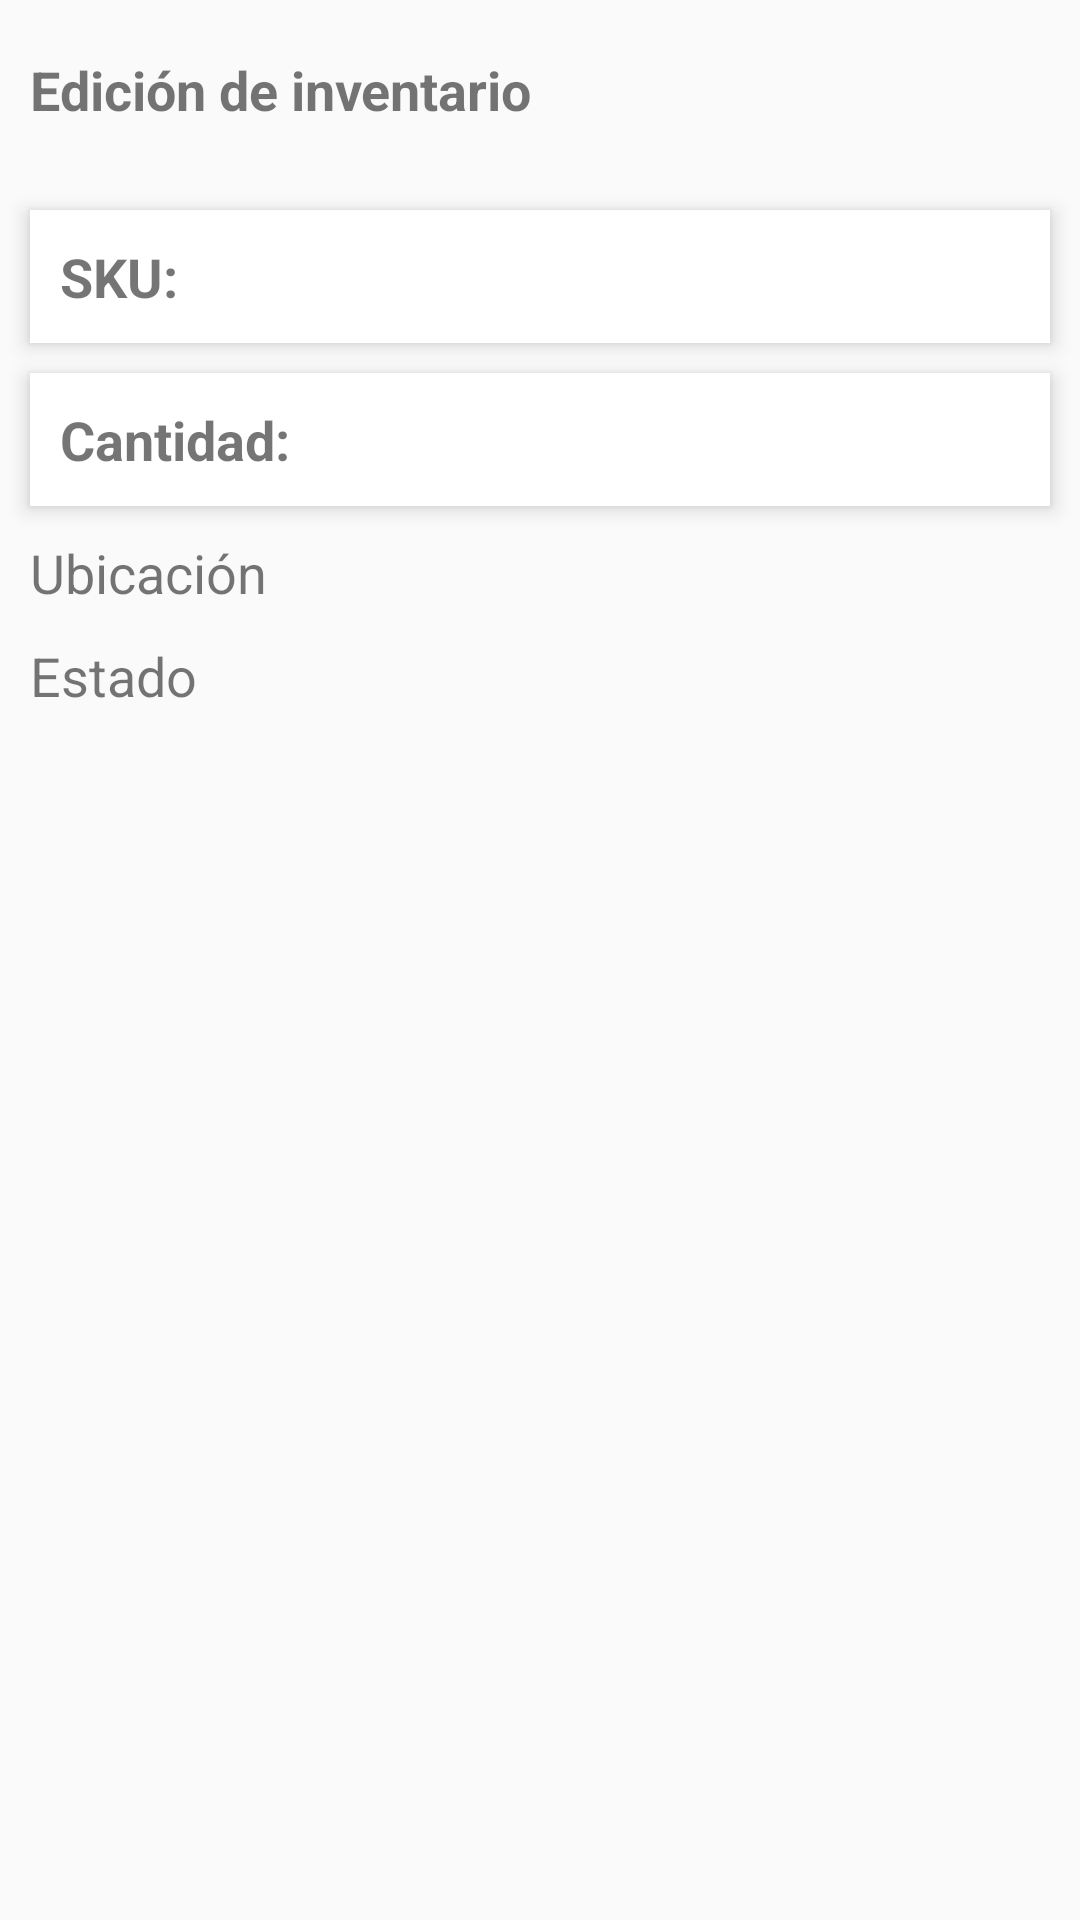

Layout XML and referenced resources for this Android screen:
<!-- AndroidManifest.xml: application theme AppTheme -->
<!-- res/layout/dialog_edicion_inventario_layout.xml -->
<?xml version="1.0" encoding="utf-8"?>
<LinearLayout xmlns:android="http://schemas.android.com/apk/res/android"
    android:orientation="vertical" android:layout_width="match_parent"
    android:layout_height="wrap_content">

    <LinearLayout
        android:layout_width="match_parent"
        android:layout_height="wrap_content"
        android:layout_margin="10dp"
        android:orientation="horizontal">

    <TextView
        android:layout_width="0dp"
        android:layout_height="wrap_content"
        android:layout_weight="1"
        android:textSize="18sp"
        android:textStyle="bold"
        android:layout_gravity="center_vertical"
        android:text="Edición de inventario"/>

        <Button
            android:id="@+id/buttonBorrar"
            android:layout_width="40dp"
            android:layout_height="40dp"
            android:background="@mipmap/ic_borrar_registro"/>

    </LinearLayout>

    <android.support.v7.widget.CardView
        android:id="@+id/cardViewSKU"
        xmlns:card_view="http://schemas.android.com/apk/res-auto"
        android:layout_width="match_parent"
        android:layout_height="wrap_content"
        card_view:cardElevation="4dp"
        android:layout_marginStart="10dp"
        android:layout_marginEnd="10dp"
        android:layout_marginTop="10dp"
        card_view:cardCornerRadius="0dp">

        <RelativeLayout
            android:layout_width="match_parent"
            android:layout_height="wrap_content">

            <TextView
                android:id="@+id/textViewTituloSKU"
                android:layout_width="wrap_content"
                android:layout_height="wrap_content"
                android:textSize="18sp"
                android:textStyle="bold"
                android:gravity="center_vertical"
                android:text="SKU:"
                android:layout_margin="10dp"
                android:background="@color/white" />

            <EditText
                android:id="@+id/editTextSKU"
                android:layout_width="match_parent"
                android:layout_height="wrap_content"
                android:layout_marginBottom="10dp"
                android:layout_marginEnd="10dp"
                android:layout_marginTop="10dp"
                android:layout_toEndOf="@+id/textViewTituloSKU"
                android:background="@color/white"
                android:gravity="center_vertical"
                android:inputType="number"
                android:enabled="false"
                android:textSize="18sp" />

        </RelativeLayout>

    </android.support.v7.widget.CardView>

    <android.support.v7.widget.CardView
        android:id="@+id/cardViewCantidad"
        xmlns:card_view="http://schemas.android.com/apk/res-auto"
        android:layout_width="match_parent"
        android:layout_height="wrap_content"
        card_view:cardElevation="4dp"
        android:layout_marginStart="10dp"
        android:layout_marginEnd="10dp"
        android:layout_marginTop="10dp"
        card_view:cardCornerRadius="0dp">

        <RelativeLayout
            android:layout_width="match_parent"
            android:layout_height="wrap_content">

            <TextView
                android:id="@+id/textViewTituloCantidad"
                android:layout_width="wrap_content"
                android:layout_height="wrap_content"
                android:textSize="18sp"
                android:textStyle="bold"
                android:gravity="center_vertical"
                android:text="Cantidad:"
                android:layout_margin="10dp"
                android:background="@color/white" />

            <EditText
                android:id="@+id/editTextCantidad"
                android:layout_width="match_parent"
                android:layout_height="wrap_content"
                android:layout_marginBottom="10dp"
                android:layout_marginEnd="10dp"
                android:layout_marginTop="10dp"
                android:layout_toEndOf="@+id/textViewTituloCantidad"
                android:background="@color/white"
                android:gravity="center_vertical"
                android:inputType="number"
                android:maxLength="6"
                android:textSize="18sp" />

        </RelativeLayout>

    </android.support.v7.widget.CardView>

    <LinearLayout
        android:id="@+id/layoutUbicacion"
        android:layout_width="match_parent"
        android:layout_height="wrap_content"
        android:orientation="horizontal"
        android:layout_marginTop="10dp"
        android:weightSum="1">

        <TextView
            android:id="@+id/textViewUbicacion"
            android:layout_width="0dp"
            android:layout_height="wrap_content"
            android:layout_marginEnd="10dp"
            android:layout_marginStart="10dp"
            android:layout_gravity="center_vertical"
            android:layout_weight="0.3"
            android:text="Ubicación"
            android:textSize="18sp" />

        <Spinner
            android:id="@+id/spinnerUbicacion"
            style="@style/spinner_style"
            android:layout_width="0dp"
            android:layout_height="wrap_content"
            android:layout_marginEnd="10dp"
            android:layout_gravity="center_vertical"
            android:layout_weight="0.7" />

    </LinearLayout>

    <LinearLayout
        android:id="@+id/layoutEstado"
        android:layout_width="match_parent"
        android:layout_height="wrap_content"
        android:layout_marginBottom="20dp"
        android:orientation="horizontal">

        <TextView
            android:id="@+id/textViewNotaCargo"
            android:layout_width="0dp"
            android:layout_height="wrap_content"
            android:layout_marginEnd="10dp"
            android:layout_marginStart="10dp"
            android:layout_marginTop="10dp"
            android:layout_weight="0.3"
            android:text="Estado"
            android:textSize="18sp" />

        <Spinner
            android:id="@+id/spinnerNotaCargo"
            style="@style/spinner_style"
            android:layout_width="0dp"
            android:layout_height="wrap_content"
            android:layout_marginEnd="10dp"
            android:layout_marginTop="10dp"
            android:layout_weight="0.7" />
    </LinearLayout>

</LinearLayout>
<!-- resources referenced by this layout -->
<resources>
  <color name="white">#FFFFFF</color>
  <style name="spinner_style">
          <item name="android:layout_width">match_parent</item>
          <item name="android:layout_height">wrap_content</item>
          <item name="android:paddingLeft">8dp</item>
          <item name="android:paddingRight">20dp</item>
          <item name="android:background">@drawable/drawable_spinner</item>
  
          <item name="android:popupBackground">#DFFFFFFF</item>
      </style>
  <style name="AppTheme" parent="Theme.AppCompat.Light.DarkActionBar">
          
          <item name="colorPrimary">@color/colorPrimary</item>
          <item name="colorPrimaryDark">@color/colorPrimaryDark</item>
          <item name="colorAccent">@color/colorAccent</item>
      </style>
  <!-- drawable drawable_spinner (drawable) -->
  <?xml version="1.0" encoding="utf-8"?>
  <selector xmlns:android="http://schemas.android.com/apk/res/android">
      <item><layer-list>
          <item><shape>
              <stroke android:width="2dp" android:color="@color/yellow_gs" />
              <corners android:radius="4dp" />
              <solid android:color="@color/white" />
              <padding android:bottom="3dp" android:left="3dp" android:right="3dp" android:top="3dp" />
          </shape></item>
          <item ><bitmap android:gravity="right" android:src="@drawable/ic_keyboard_arrow_down"
              android:tint="@color/yellow_gs" android:layout_marginEnd="5dp"/>
          </item>
      </layer-list></item>
  </selector>
  <color name="colorPrimary">#fbbc05</color>
  <color name="colorPrimaryDark">#000000</color>
  <color name="colorAccent">#fbbc05</color>
  <color name="yellow_gs">#fbbc05</color>
</resources>
